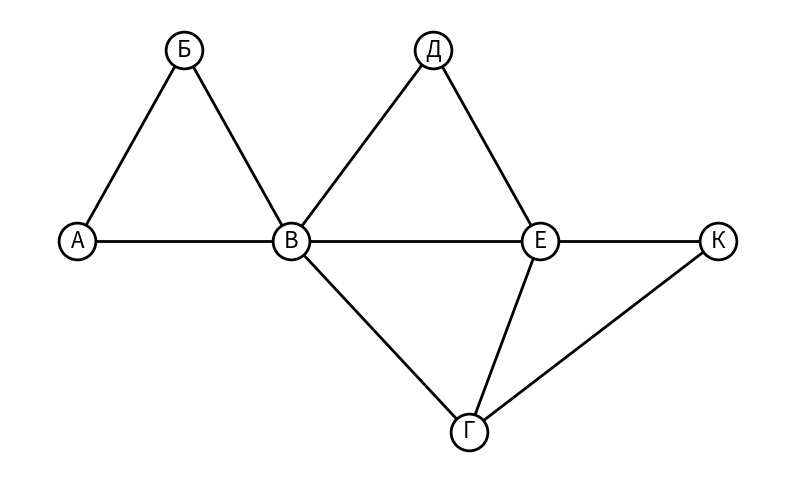

Python code for this plot:
#!/usr/bin/env python3
# filepath: /workspaces/graphextractor/graph_networkx.py
import matplotlib
matplotlib.use('Agg')  # Non-interactive backend that doesn't require a display
import matplotlib.pyplot as plt
import networkx as nx

def create_graph():
    # Создаем вершины графа - те же, что и в оригинальном скрипте
    vertices = ["А", "Б", "В", "Г", "Д", "Е", "К"]
    
    # Создаем рёбра - те же, что и в оригинальном скрипте
    edges = [
        ("А", "Б"), ("А", "В"),
        ("Б", "В"),
        ("В", "Г"), ("В", "Д"), ("В", "Е"),
        ("Г", "Е"), ("Г", "К"),
        ("Д", "Е"),
        ("Е", "К")
    ]
    
    # Создаем граф
    G = nx.Graph()
    
    # Добавляем вершины и рёбра
    G.add_nodes_from(vertices)
    G.add_edges_from(edges)
    
    # Определяем расположение вершин - аналогично оригинальному скрипту
    pos = {
        "А": (-4, 0),
        "Б": (-2.5, 1.5),
        "В": (-1, 0),
        "Г": (1.5, -1.5),
        "Д": (1, 1.5),
        "Е": (2.5, 0),
        "К": (5, 0)
    }
    
    # Настраиваем визуализацию
    plt.figure(figsize=(10, 6))
    
    # Рисуем рёбра
    nx.draw_networkx_edges(G, pos, width=2, edge_color='black')
    
    # Рисуем вершины
    nx.draw_networkx_nodes(G, pos, node_color='white', edgecolors='black', 
                          node_size=700, linewidths=2)
    
    # Добавляем метки к вершинам с немного увеличенным размером шрифта
    nx.draw_networkx_labels(G, pos, font_size=16, font_family='sans-serif')
    
    # Убираем оси
    plt.axis('off')
    
    # Сохраняем изображение
    plt.savefig('graph_output.png', dpi=300, bbox_inches='tight')
    
    # Показываем граф
    plt.show()

if __name__ == "__main__":
    create_graph()
